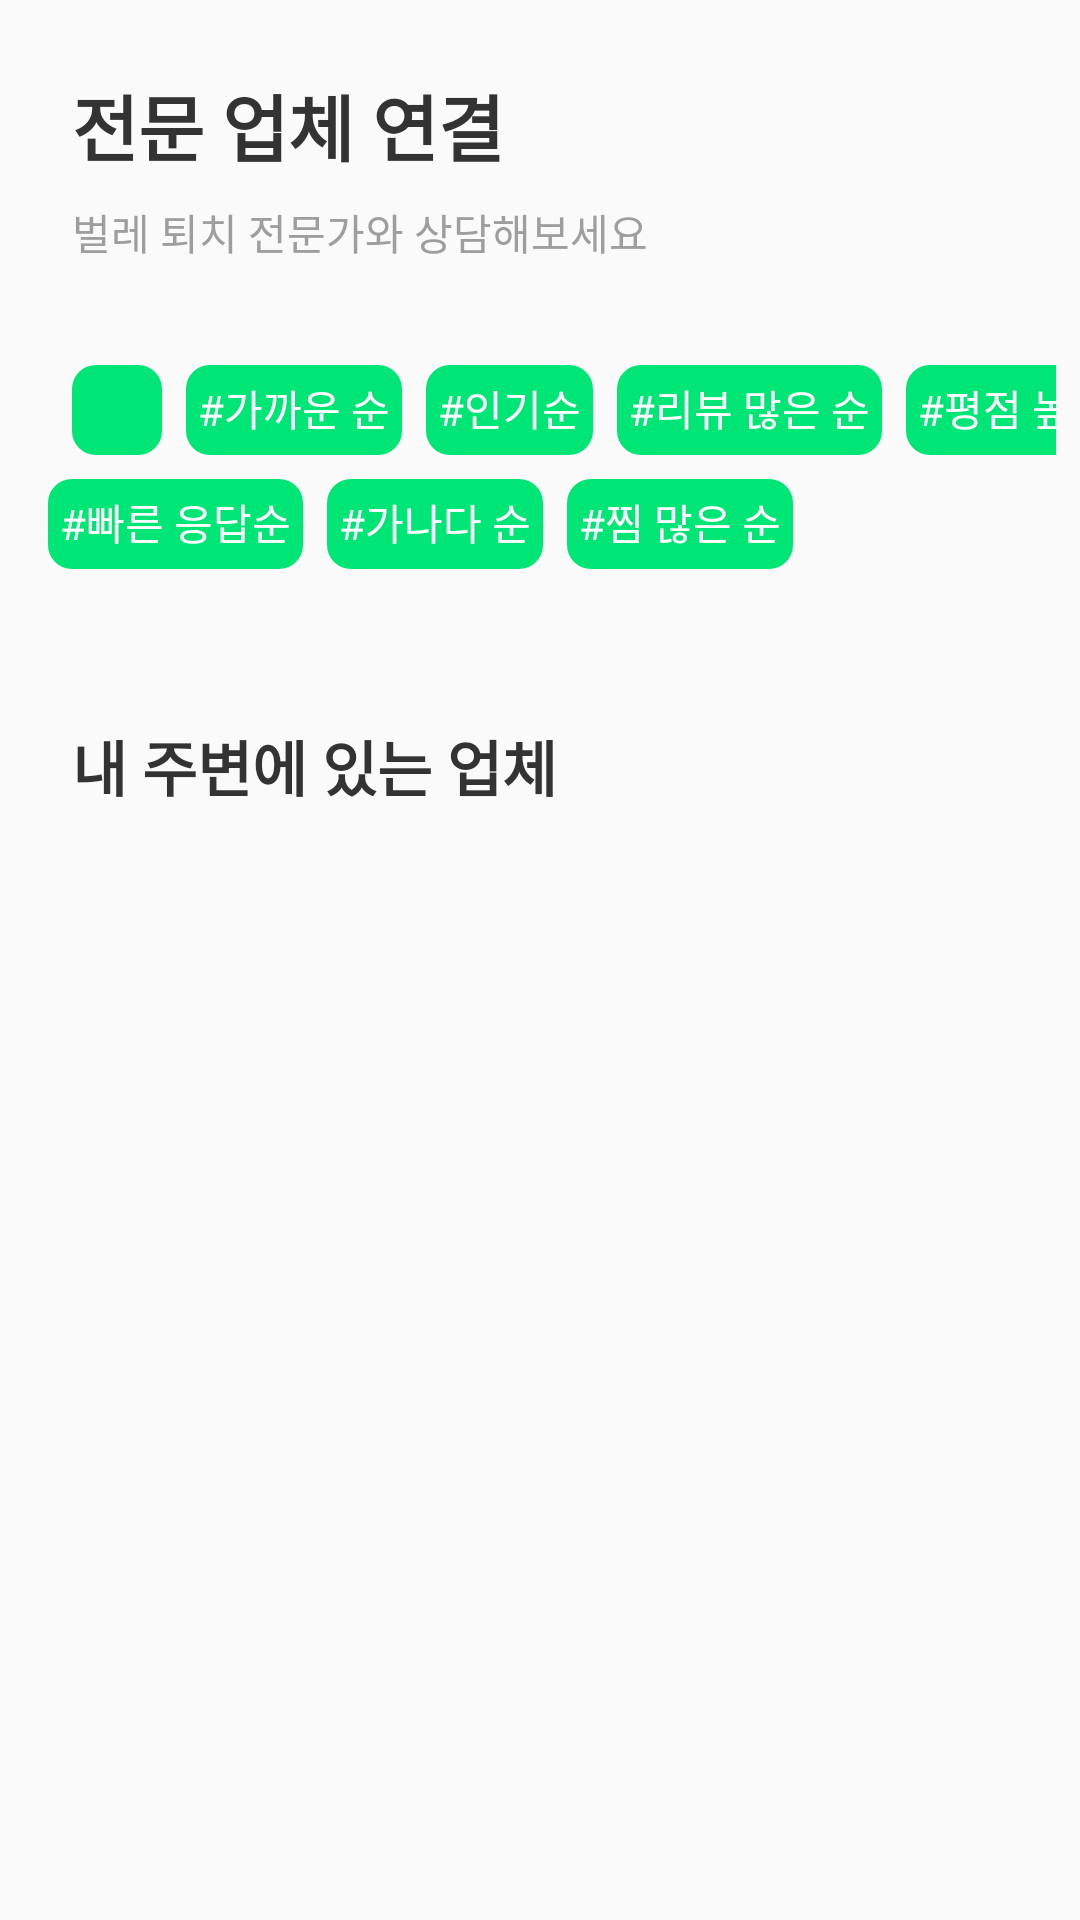

Layout XML and referenced resources for this Android screen:
<!-- AndroidManifest.xml: application theme Theme.MyApplication -->
<!-- res/layout/fragment_company_list.xml -->
<?xml version="1.0" encoding="utf-8"?>
<FrameLayout xmlns:android="http://schemas.android.com/apk/res/android"
    xmlns:app="http://schemas.android.com/apk/res-auto"
    xmlns:tools="http://schemas.android.com/tools"
    android:layout_width="match_parent"
    android:layout_height="match_parent">

    <ProgressBar
        android:id="@+id/progress_bar"
        android:layout_width="wrap_content"
        android:layout_height="wrap_content"
        android:layout_gravity="center"
        android:visibility="gone"
        tools:visibility="visible" />

    <TextView
        android:id="@+id/error_message"
        android:layout_width="wrap_content"
        android:layout_height="wrap_content"
        android:layout_gravity="center"
        android:text="@string/list_not_found"
        android:textSize="16sp"
        android:visibility="gone" />

    <LinearLayout
        android:id="@+id/content_container"
        android:layout_width="match_parent"
        android:layout_height="match_parent"
        android:orientation="vertical">

        <androidx.constraintlayout.widget.ConstraintLayout
            android:id="@+id/filtering_buttons_container"
            android:layout_width="match_parent"
            android:layout_height="wrap_content"
            android:layout_marginHorizontal="8dp">

            <TextView
                android:id="@+id/tv_company_title"
                android:layout_width="wrap_content"
                android:layout_height="wrap_content"
                android:layout_marginStart="16dp"
                android:layout_marginTop="24dp"
                android:text="@string/company_title"
                android:textColor="@color/dark_grey"
                android:textSize="24sp"
                android:textStyle="bold"
                app:layout_constraintStart_toStartOf="parent"
                app:layout_constraintTop_toTopOf="parent" />

            <TextView
                android:id="@+id/tv_company_intro"
                android:layout_width="wrap_content"
                android:layout_height="wrap_content"
                android:layout_marginStart="16dp"
                android:layout_marginTop="8dp"
                android:text="@string/company_intro"
                android:textColor="@color/grey"
                android:textSize="14sp"
                app:layout_constraintStart_toStartOf="parent"
                app:layout_constraintTop_toBottomOf="@id/tv_company_title" />

            <ImageView
                android:id="@+id/iv_filter"
                android:layout_width="30dp"
                android:layout_height="30dp"
                android:layout_marginStart="16dp"
                android:layout_marginTop="34dp"
                android:background="@drawable/bg_filter"
                android:contentDescription="@string/filter_icon_desc"
                android:padding="4dp"
                android:src="@drawable/ic_sliders"
                app:layout_constraintStart_toStartOf="parent"
                app:layout_constraintTop_toBottomOf="@+id/tv_company_intro" />

            <TextView
                android:id="@+id/tv_filter_near"
                android:layout_width="wrap_content"
                android:layout_height="30dp"
                android:layout_marginStart="8dp"
                android:layout_marginTop="34dp"
                android:background="@drawable/bg_filter"
                android:padding="4dp"
                android:text="@string/filter_near"
                android:textColor="@color/white"
                android:textSize="14sp"
                app:layout_constraintStart_toEndOf="@+id/iv_filter"
                app:layout_constraintTop_toBottomOf="@+id/tv_company_intro"
                tools:ignore="SmallSp" />

            <TextView
                android:id="@+id/tv_filter_popular"
                android:layout_width="wrap_content"
                android:layout_height="30dp"
                android:layout_marginStart="8dp"
                android:layout_marginTop="34dp"
                android:background="@drawable/bg_filter"
                android:padding="4dp"
                android:text="@string/filter_popular"
                android:textColor="@color/white"
                android:textSize="14sp"
                app:layout_constraintStart_toEndOf="@+id/tv_filter_near"
                app:layout_constraintTop_toBottomOf="@+id/tv_company_intro"
                tools:ignore="SmallSp" />

            <TextView
                android:id="@+id/tv_filter_review"
                android:layout_width="wrap_content"
                android:layout_height="30dp"
                android:layout_marginStart="8dp"
                android:layout_marginTop="34dp"
                android:background="@drawable/bg_filter"
                android:padding="4dp"
                android:text="@string/filter_review"
                android:textColor="@color/white"
                android:textSize="14sp"
                app:layout_constraintStart_toEndOf="@+id/tv_filter_popular"
                app:layout_constraintTop_toBottomOf="@+id/tv_company_intro"
                tools:ignore="SmallSp" />

            <TextView
                android:id="@+id/tv_filter_grade"
                android:layout_width="wrap_content"
                android:layout_height="30dp"
                android:layout_marginStart="8dp"
                android:layout_marginTop="34dp"
                android:background="@drawable/bg_filter"
                android:padding="4dp"
                android:text="@string/filter_grade"
                android:textColor="@color/white"
                android:textSize="14sp"
                app:layout_constraintStart_toEndOf="@+id/tv_filter_review"
                app:layout_constraintTop_toBottomOf="@+id/tv_company_intro"
                tools:ignore="SmallSp" />

            <TextView
                android:id="@+id/tv_filter_response"
                android:layout_width="wrap_content"
                android:layout_height="30dp"
                android:layout_marginStart="8dp"
                android:layout_marginTop="8dp"
                android:background="@drawable/bg_filter"
                android:padding="4dp"
                android:text="@string/filter_response"
                android:textColor="@color/white"
                android:textSize="14sp"
                app:layout_constraintStart_toStartOf="parent"
                app:layout_constraintTop_toBottomOf="@+id/iv_filter"
                tools:ignore="SmallSp" />

            <TextView
                android:id="@+id/tv_filter_alphabetical"
                android:layout_width="wrap_content"
                android:layout_height="30dp"
                android:layout_marginStart="8dp"
                android:layout_marginTop="8dp"
                android:background="@drawable/bg_filter"
                android:padding="4dp"
                android:text="@string/filter_alphabetical"
                android:textColor="@color/white"
                android:textSize="14sp"
                app:layout_constraintStart_toEndOf="@+id/tv_filter_response"
                app:layout_constraintTop_toBottomOf="@+id/iv_filter"
                tools:ignore="SmallSp" />

            <TextView
                android:id="@+id/tv_filter_bookmark"
                android:layout_width="wrap_content"
                android:layout_height="30dp"
                android:layout_marginStart="8dp"
                android:layout_marginTop="8dp"
                android:background="@drawable/bg_filter"
                android:padding="4dp"
                android:text="@string/filter_bookmark"
                android:textColor="@color/white"
                android:textSize="14sp"
                app:layout_constraintStart_toEndOf="@+id/tv_filter_alphabetical"
                app:layout_constraintTop_toBottomOf="@+id/iv_filter"
                tools:ignore="SmallSp" />

            <TextView
                android:id="@+id/tv_company_list_title"
                android:layout_width="wrap_content"
                android:layout_height="wrap_content"
                android:layout_marginStart="16dp"
                android:layout_marginTop="51dp"
                android:text="@string/company_list_title"
                android:textColor="@color/dark_grey"
                android:textSize="20sp"
                android:textStyle="bold"
                app:layout_constraintStart_toStartOf="parent"
                app:layout_constraintTop_toBottomOf="@+id/tv_filter_response" />

        </androidx.constraintlayout.widget.ConstraintLayout>

        <androidx.recyclerview.widget.RecyclerView
            android:id="@+id/rv_company_list"
            android:layout_width="match_parent"
            android:layout_height="wrap_content"
            android:layout_marginTop="12dp"
            tools:listitem="@layout/item_company"
            app:layout_behavior="@string/appbar_scrolling_view_behavior"
            app:layout_constraintEnd_toEndOf="parent"
            app:layout_constraintStart_toStartOf="parent"
            app:layout_constraintTop_toBottomOf="@+id/tv_company_list_title" />

    </LinearLayout>
</FrameLayout>
<!-- res/layout/item_company.xml (included above) -->
<?xml version="1.0" encoding="utf-8"?>
<androidx.constraintlayout.widget.ConstraintLayout xmlns:android="http://schemas.android.com/apk/res/android"
    xmlns:app="http://schemas.android.com/apk/res-auto"
    xmlns:tools="http://schemas.android.com/tools"
    android:layout_width="match_parent"
    android:layout_height="wrap_content">

    <ImageView
        android:id="@+id/iv_company_thumb"
        android:layout_width="90dp"
        android:layout_height="90dp"
        android:layout_marginStart="30dp"
        android:layout_marginTop="20dp"
        android:layout_marginBottom="20dp"
        android:background="@color/white"
        app:layout_constraintBottom_toBottomOf="parent"
        app:layout_constraintStart_toStartOf="parent"
        app:layout_constraintTop_toTopOf="parent" />


    <TextView
        android:id="@+id/tv_company_title"
        android:layout_width="0dp"
        android:layout_height="wrap_content"
        android:layout_marginStart="16dp"
        android:layout_marginTop="6dp"
        android:ellipsize="end"
        android:maxLines="1"
        android:textColor="@color/dark_grey"
        android:textSize="18sp"
        android:textStyle="bold"
        app:layout_constraintEnd_toStartOf="@id/ib_interest"
        app:layout_constraintHorizontal_bias="0"
        app:layout_constraintStart_toEndOf="@+id/iv_company_thumb"
        app:layout_constraintTop_toTopOf="@id/iv_company_thumb"
        tools:text="해충 마스터" />

    <RatingBar
        android:id="@+id/rb_company_grade"
        android:layout_width="130dp"
        android:layout_height="11dp"
        android:layout_marginStart="11dp"
        android:layout_marginTop="96dp"
        app:layout_constraintStart_toEndOf="parent"
        app:layout_constraintTop_toTopOf="parent" />

    <TextView
        android:id="@+id/tv_company_intro"
        android:layout_width="0dp"
        android:layout_height="wrap_content"
        android:layout_marginTop="6dp"
        android:layout_marginEnd="12sp"
        android:ellipsize="end"
        android:lineSpacingExtra="6sp"
        android:maxLines="2"
        android:textAlignment="viewStart"
        android:textColor="@color/medium_grey"
        android:textSize="14sp"
        android:textStyle="normal"
        app:layout_constraintEnd_toEndOf="@id/ib_interest"
        app:layout_constraintHorizontal_bias="0"
        app:layout_constraintStart_toStartOf="@id/tv_company_title"
        app:layout_constraintTop_toBottomOf="@id/tv_company_title"
        tools:text="바퀴벌레, 좀벌레 등 해충 방역 전문. 바퀴벌레, 좀벌레 등 해충 방역 전문" />

    <ImageButton
        android:id="@+id/ib_interest"
        android:layout_width="wrap_content"
        android:layout_height="wrap_content"
        android:layout_marginEnd="30dp"
        android:background="@drawable/ic_heart_line"
        app:layout_constraintEnd_toEndOf="parent"
        app:layout_constraintTop_toTopOf="@id/tv_company_title" />
</androidx.constraintlayout.widget.ConstraintLayout>
<!-- resources referenced by this layout -->
<resources>
  <color name="dark_grey">#333333</color>
  <color name="grey">#9E9E9E</color>
  <color name="medium_grey">#959494</color>
  <color name="white">#FFFFFFFF</color>
  <!-- drawable bg_filter (drawable) -->
  <?xml version="1.0" encoding="utf-8"?>
  <shape
      xmlns:android="http://schemas.android.com/apk/res/android"
      android:shape="rectangle">
  
      <solid android:color="@color/turquoise_green" />
      <corners android:radius="8dp"/>
  
  </shape>
  <string name="company_intro">벌레 퇴치 전문가와 상담해보세요</string>
  <string name="company_list_title">내 주변에 있는 업체</string>
  <string name="company_title">전문 업체 연결</string>
  <string name="filter_alphabetical">#가나다 순</string>
  <string name="filter_bookmark">#찜 많은 순</string>
  <string name="filter_grade">#평점 높은 순</string>
  <string name="filter_icon_desc">filter icon</string>
  <string name="filter_near">#가까운 순</string>
  <string name="filter_popular">#인기순</string>
  <string name="filter_response">#빠른 응답순</string>
  <string name="filter_review">#리뷰 많은 순</string>
  <string name="list_not_found">목록을 불러올 수 없습니다.</string>
  <style name="Theme.MyApplication" parent="Theme.AppCompat.Light.NoActionBar">
          
          <item name="colorPrimary">@color/dark_green</item>
          <item name="colorPrimaryVariant">@color/green</item>
          <item name="colorOnPrimary">@color/white</item>
          
          <item name="colorSecondary">@color/orange</item>
          <item name="colorSecondaryVariant">@color/deeper_orange</item>
          <item name="colorOnSecondary">@color/black</item>
          
          <item name="android:statusBarColor" tools:targetApi="l">?attr/colorPrimaryVariant</item>
          
      </style>
  <color name="turquoise_green">#00e676</color>
  <color name="dark_green">#52c881</color>
  <color name="green">#00e676</color>
  <color name="orange">#ffc74f</color>
  <color name="deeper_orange">#ffbb00</color>
  <color name="black">#FF000000</color>
</resources>
